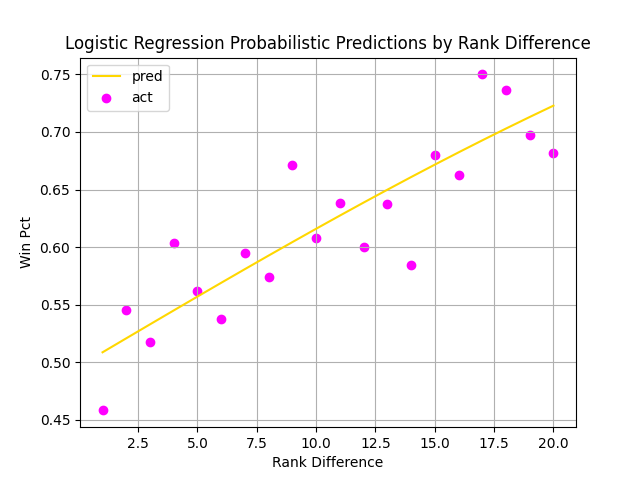

The table this chart was drawn from, first rows:
, rankdiff, pred, act, num_events
0, 1, 0.5087, 0.4582, 323
1, 2, 0.5208, 0.5452, 321
2, 3, 0.5329, 0.518, 278
3, 4, 0.545, 0.6036, 280
4, 5, 0.5571, 0.5618, 251
5, 6, 0.569, 0.5376, 266
6, 7, 0.5809, 0.5948, 232
7, 8, 0.5927, 0.5742, 209
8, 9, 0.6044, 0.6712, 222
9, 10, 0.616, 0.6078, 153
10, 11, 0.6274, 0.6387, 155
11, 12, 0.6387, 0.6, 135
12, 13, 0.6498, 0.6378, 127
13, 14, 0.6608, 0.5849, 106
14, 15, 0.6716, 0.68, 100
15, 16, 0.6823, 0.6625, 80
16, 17, 0.6927, 0.75, 84
17, 18, 0.703, 0.7368, 57
18, 19, 0.713, 0.6977, 43
19, 20, 0.7229, 0.6818, 44
